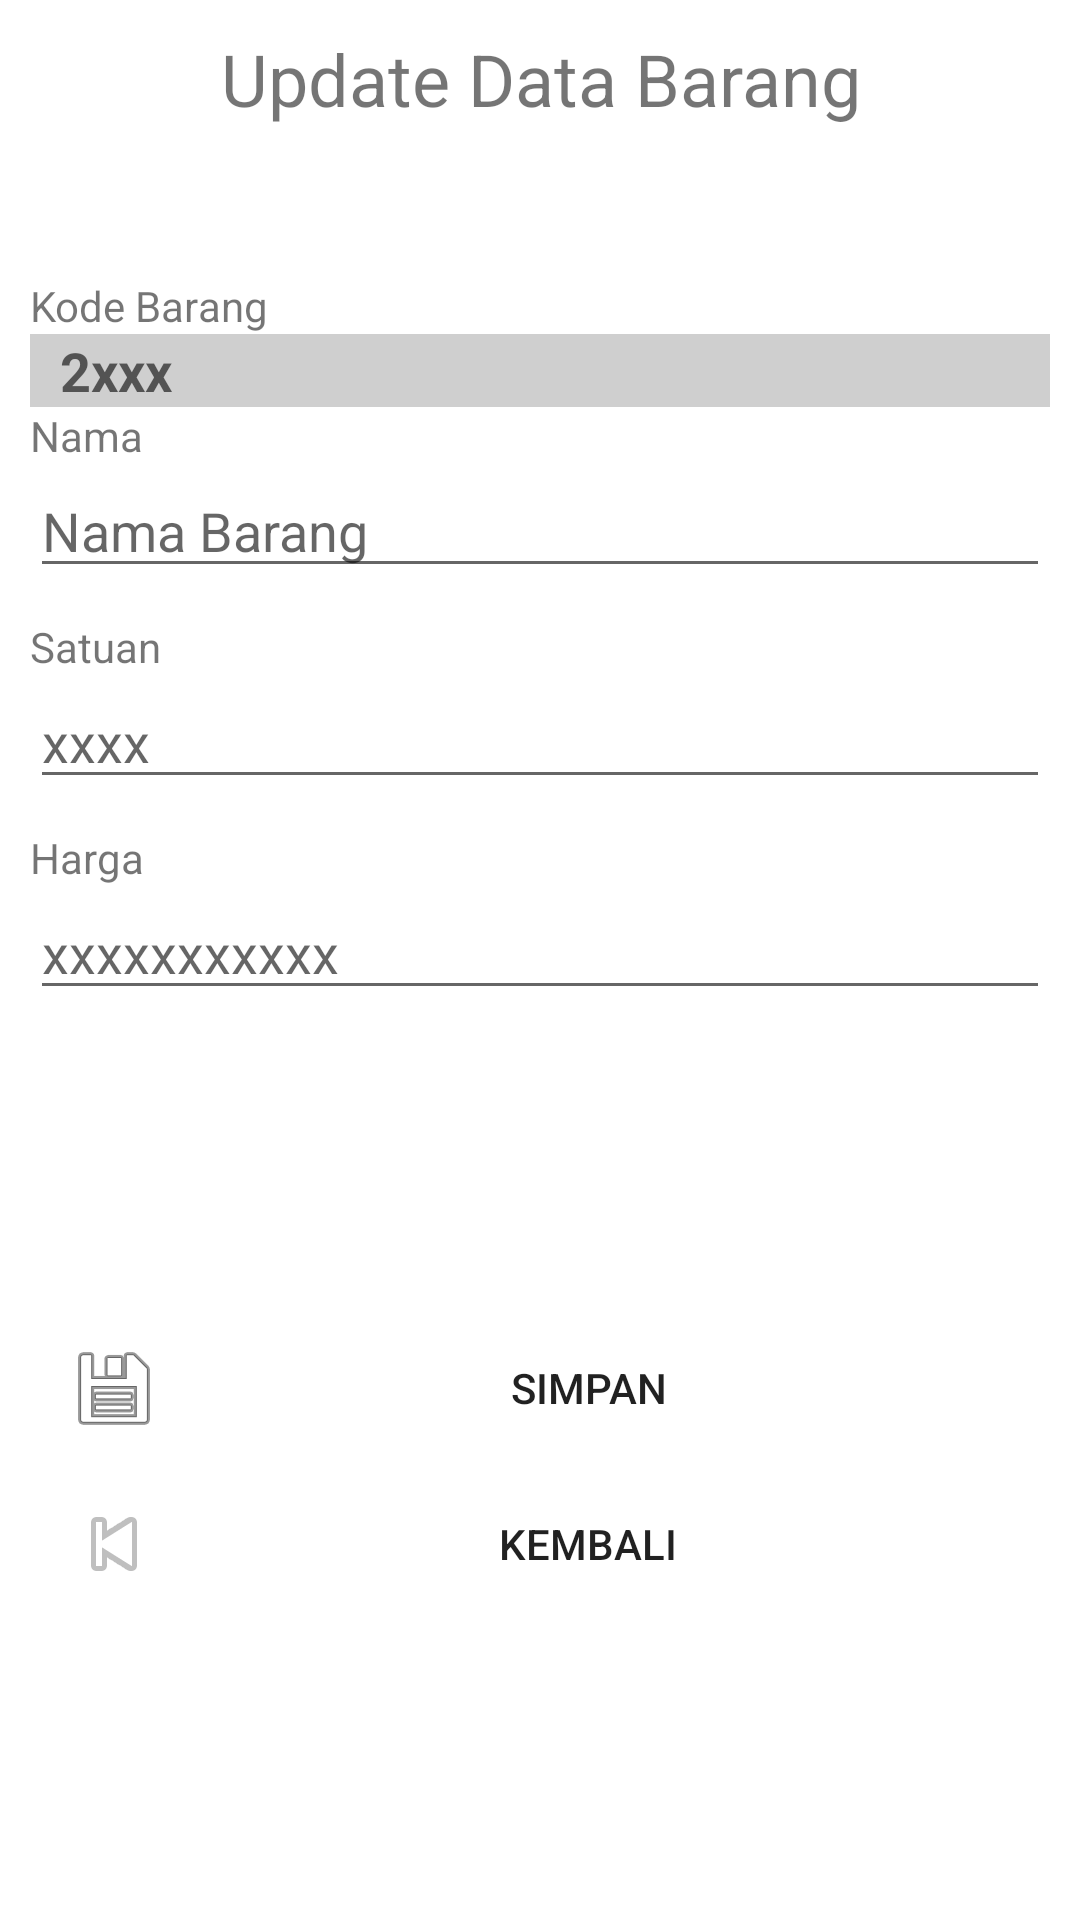

This screen was rendered from an Android layout file. Write that file and the resources it references.
<!-- AndroidManifest.xml: application theme Theme.SqlitePenjualan -->
<!-- res/layout/activity_update_barang.xml -->
<?xml version="1.0" encoding="utf-8"?>
<ScrollView xmlns:android="http://schemas.android.com/apk/res/android"
xmlns:app="http://schemas.android.com/apk/res-auto"
xmlns:tools="http://schemas.android.com/tools"
android:layout_width="match_parent"
android:layout_height="match_parent"
android:padding="10dp"
tools:context=".activity.barang.UpdateBarang">

<LinearLayout
    android:layout_width="match_parent"
    android:layout_height="match_parent"
    android:orientation="vertical">
    <TextView
        android:id="@+id/textView14"
        android:layout_width="match_parent"
        android:layout_height="wrap_content"
        android:paddingBottom="50dp"
        android:text="Update Data Barang"
        android:textAlignment="center"
        android:textSize="24sp" />
    <TextView
        android:id="@+id/textView1"
        android:layout_width="wrap_content"
        android:layout_height="wrap_content"
        android:text="Kode Barang" />
    <EditText
        android:id="@+id/et_kdBarang_update"
        android:layout_width="match_parent"
        android:layout_height="wrap_content"
        android:inputType="number"
        android:hint="2xxx"
        android:paddingStart="10dp"
        android:textStyle="bold"
        android:background="#CFCFCF"
        android:focusable="false"
        android:cursorVisible="false"
        android:maxLength="4">
    </EditText>
    <TextView
        android:id="@+id/textView2"
        android:layout_width="wrap_content"
        android:layout_height="wrap_content"
        android:text="Nama" />
    <EditText
        android:id="@+id/et_namaBarang_update"
        android:layout_width="match_parent"
        android:layout_height="wrap_content"
        android:inputType="text"
        android:hint="Nama Barang"
        android:maxLength="50" />

    <TextView
        android:id="@+id/textView4"
        android:layout_width="wrap_content"
        android:layout_height="wrap_content"
        android:layout_marginTop="10dp"
        android:text="Satuan" />
    <EditText
        android:id="@+id/et_satuan_barang_update"
        android:layout_width="match_parent"
        android:layout_height="wrap_content"
        android:hint="xxxx"
        android:inputType="number"
        android:maxLength="4" />

    <TextView
        android:id="@+id/textView5"
        android:layout_width="wrap_content"
        android:layout_height="wrap_content"
        android:layout_marginTop="10dp"
        android:text="Harga" />
    <EditText
        android:id="@+id/et_harga_barang_update"
        android:layout_width="match_parent"
        android:layout_height="wrap_content"
        android:hint="xxxxxxxxxxx"
        android:inputType="number"
        android:maxLength="100" />

    <Button
        android:id="@+id/button_save_barang_update"
        style="?android:attr/borderlessButtonStyle"
        android:layout_marginTop="100dp"
        android:layout_width="match_parent"
        android:layout_height="wrap_content"
        android:drawableLeft="@android:drawable/ic_menu_save"
        android:text="Simpan" />
    <Button
        android:id="@+id/button_kembali_barang_update"
        style="?android:attr/borderlessButtonStyle"
        android:layout_width="match_parent"
        android:layout_height="wrap_content"
        android:drawableLeft="@android:drawable/ic_media_previous"
        android:text="Kembali" />

</LinearLayout>
</ScrollView>
<!-- resources referenced by this layout -->
<resources>
  <style name="Theme.SqlitePenjualan" parent="Theme.MaterialComponents.DayNight.NoActionBar">
          
          <item name="colorPrimary">#FF9800</item>
          <item name="colorPrimaryVariant">#FF9800</item>
          <item name="colorOnPrimary">@color/white</item>
          
          <item name="colorSecondary">@color/teal_200</item>
          <item name="colorSecondaryVariant">@color/teal_700</item>
          <item name="colorOnSecondary">@color/black</item>
          
          <item name="android:statusBarColor" tools:targetApi="l">?attr/colorPrimaryVariant</item>
          
      </style>
  <!-- not gathered from this repository: default colours our renderer supplied (Android Studio template values) -->
  <color name="teal_200">#FF03DAC5</color>
  <color name="teal_700">#FF018786</color>
  <color name="black">#FF000000</color>
  <color name="white">#FFFFFFFF</color>
</resources>
